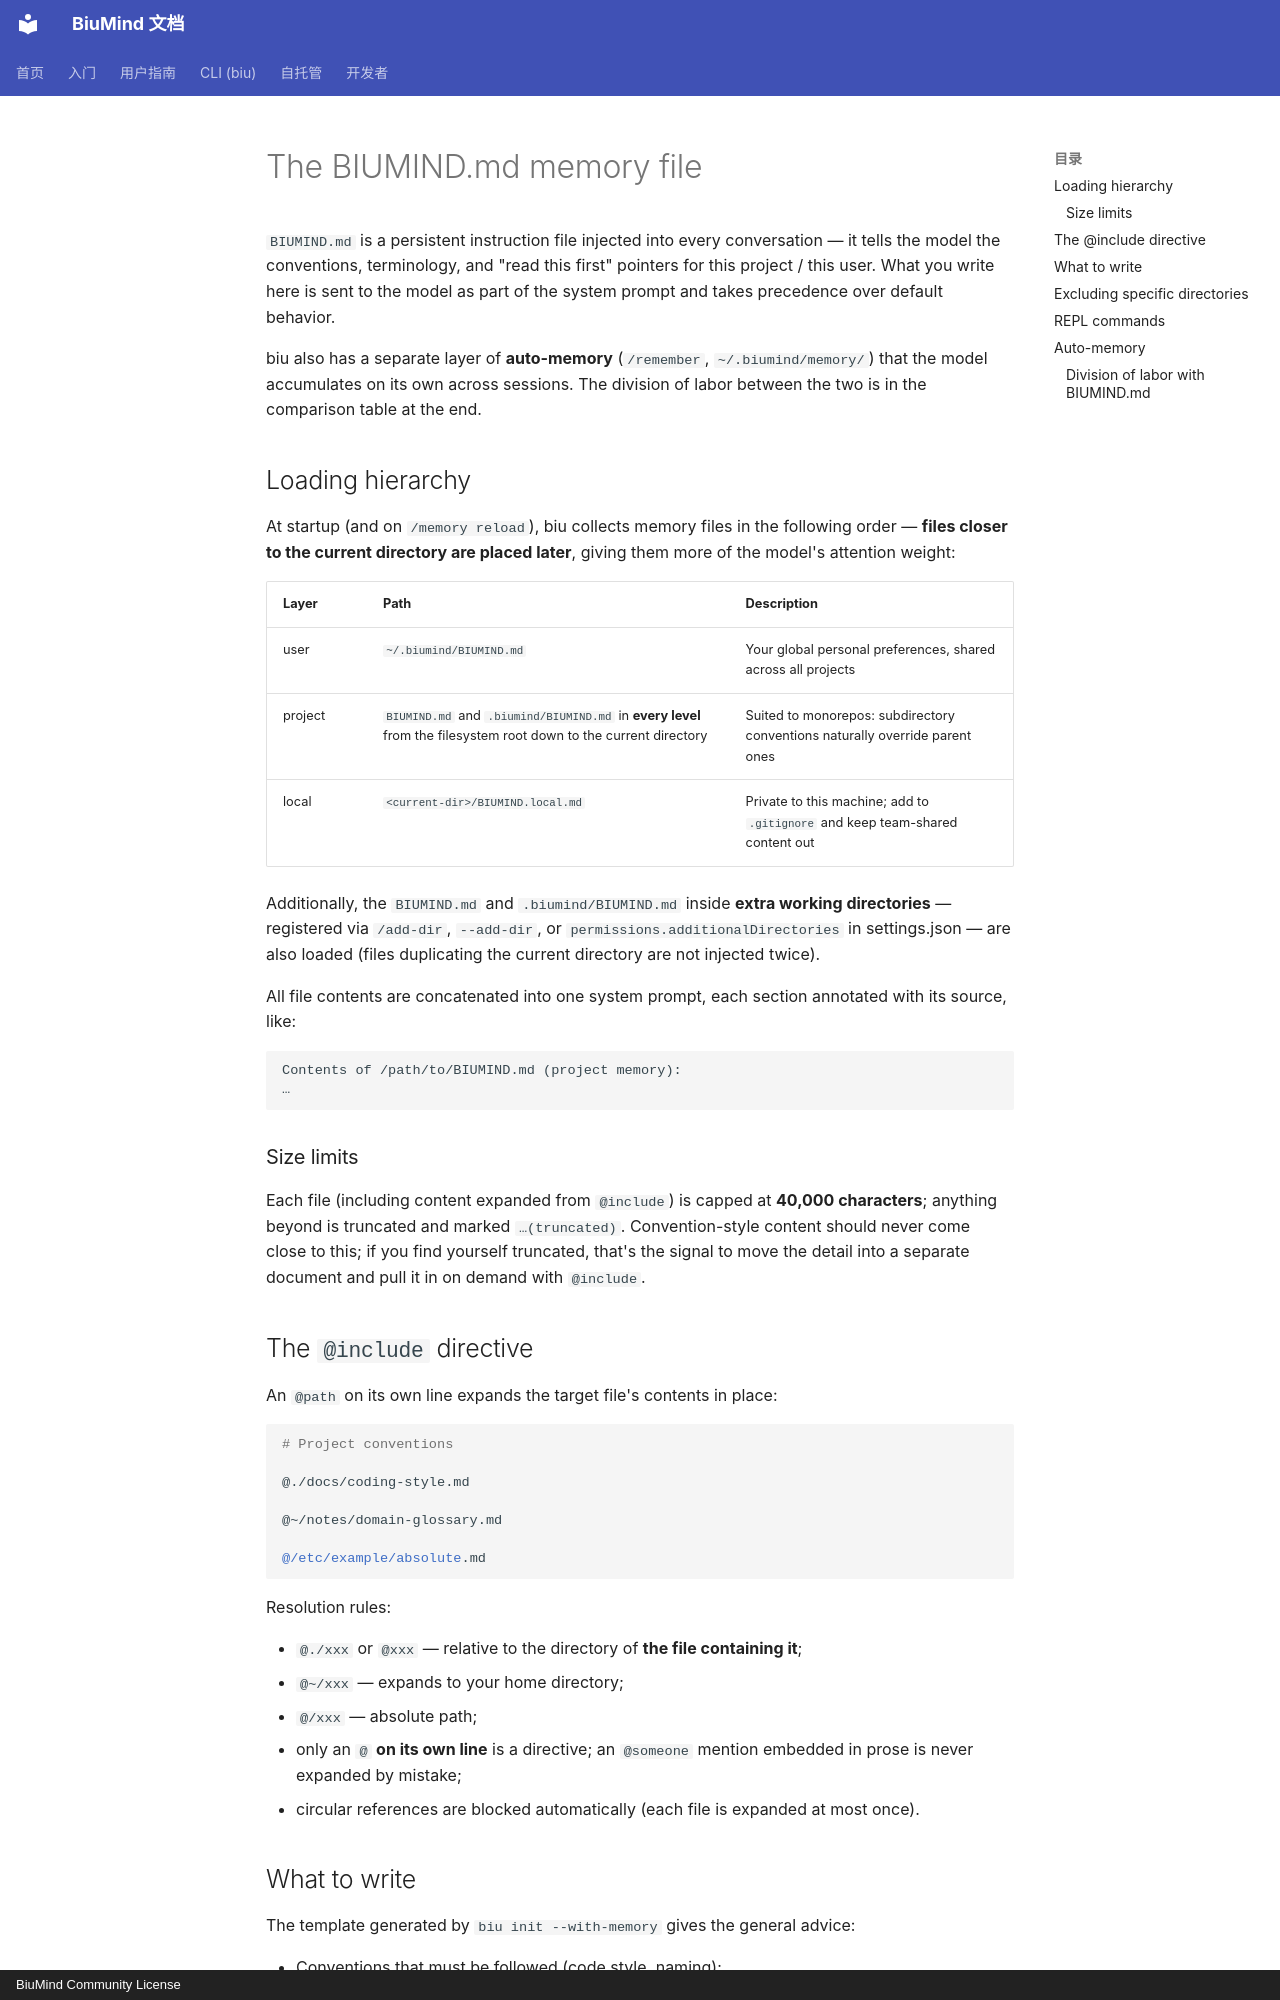

repository: biumind/biumind · page: en/cli/biumind-md/index.html · generator: mkdocs · copyright: BiuMind Community License

# The BIUMIND.md memory file

`BIUMIND.md` is a persistent instruction file injected into every conversation — it tells the model the conventions, terminology, and "read this first" pointers for this project / this user. What you write here is sent to the model as part of the system prompt and takes precedence over default behavior.

biu also has a separate layer of **auto-memory** (`/remember`, `~/.biumind/memory/`) that the model accumulates on its own across sessions. The division of labor between the two is in the comparison table at the end.

## Loading hierarchy

At startup (and on `/memory reload`), biu collects memory files in the following order — **files closer to the current directory are placed later**, giving them more of the model's attention weight:

| Layer | Path | Description |
|-------|------|-------------|
| user | `~/.biumind/BIUMIND.md` | Your global personal preferences, shared across all projects |
| project | `BIUMIND.md` and `.biumind/BIUMIND.md` in **every level** from the filesystem root down to the current directory | Suited to monorepos: subdirectory conventions naturally override parent ones |
| local | `<current-dir>/BIUMIND.local.md` | Private to this machine; add to `.gitignore` and keep team-shared content out |

Additionally, the `BIUMIND.md` and `.biumind/BIUMIND.md` inside **extra working directories** — registered via `/add-dir`, `--add-dir`, or `permissions.additionalDirectories` in settings.json — are also loaded (files duplicating the current directory are not injected twice).

All file contents are concatenated into one system prompt, each section annotated with its source, like:

```text
Contents of /path/to/BIUMIND.md (project memory):
…
```

### Size limits

Each file (including content expanded from `@include`) is capped at **40,000 characters**; anything beyond is truncated and marked `…(truncated)`. Convention-style content should never come close to this; if you find yourself truncated, that's the signal to move the detail into a separate document and pull it in on demand with `@include`.

## The `@include` directive

An `@path` on its own line expands the target file's contents in place:

```markdown
# Project conventions

@./docs/coding-style.md

@~/notes/domain-glossary.md

@/etc/example/absolute.md
```

Resolution rules:

- `@./xxx` or `@xxx` — relative to the directory of **the file containing it**;
- `@~/xxx` — expands to your home directory;
- `@/xxx` — absolute path;
- only an `@` **on its own line** is a directive; an `@someone` mention embedded in prose is never expanded by mistake;
- circular references are blocked automatically (each file is expanded at most once).
